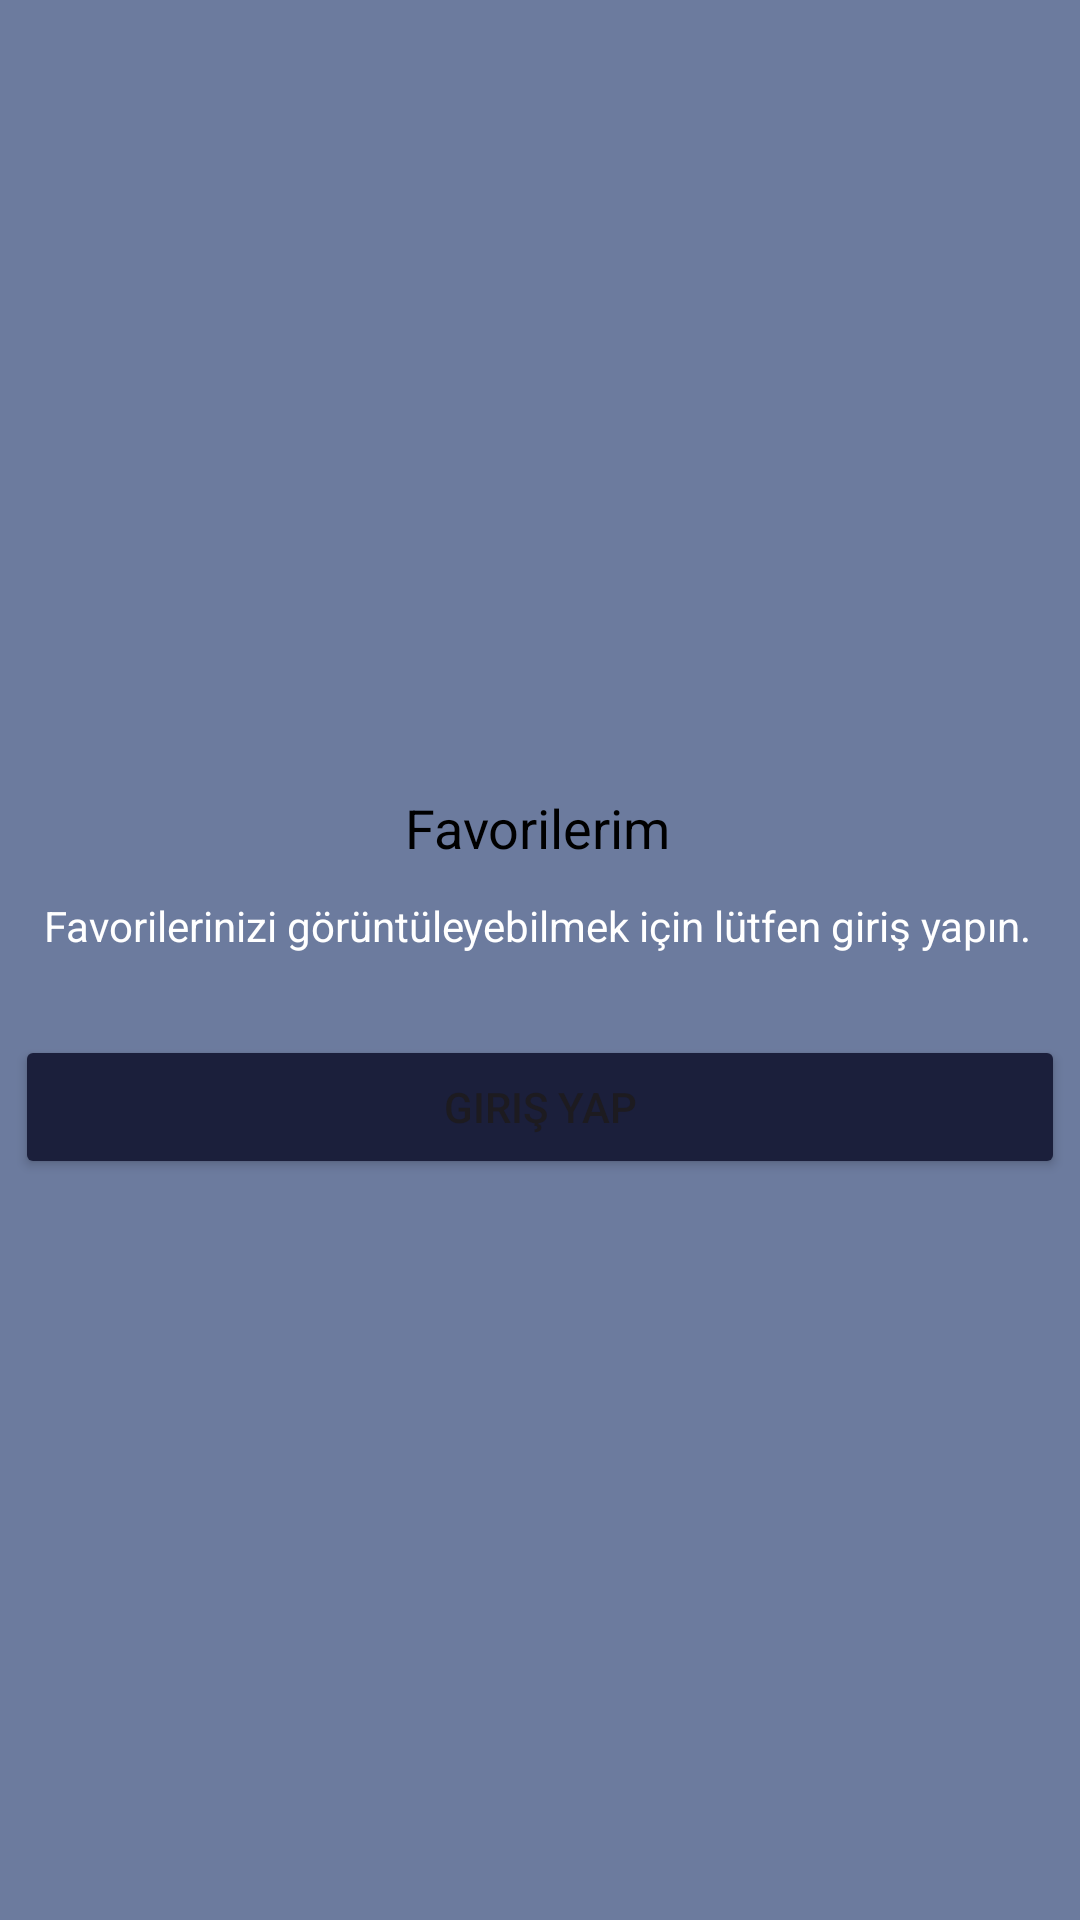

Layout XML and referenced resources for this Android screen:
<!-- AndroidManifest.xml: application theme Theme.BeyazperdeProjesi -->
<!-- res/layout/fragment_giris_message.xml -->
<?xml version="1.0" encoding="utf-8"?>
<androidx.constraintlayout.widget.ConstraintLayout
    xmlns:android="http://schemas.android.com/apk/res/android"
    xmlns:app="http://schemas.android.com/apk/res-auto"
    xmlns:tools="http://schemas.android.com/tools"
    android:layout_width="match_parent"
    android:layout_height="match_parent"
    tools:context=".view.GirisMessageFragment"
    android:background="#6C7B9E">

    <TextView
        android:id="@+id/textView2"
        android:layout_width="wrap_content"
        android:layout_height="wrap_content"
        android:layout_marginBottom="352dp"
        android:text="Favorilerim"
        android:textSize="18dp"
        android:textColor="#000000"
        app:layout_constraintBottom_toBottomOf="parent"
        app:layout_constraintEnd_toEndOf="parent"
        app:layout_constraintHorizontal_bias="0.498"
        app:layout_constraintStart_toStartOf="parent" />

    <ImageView
        android:id="@+id/imageView2"
        android:layout_width="186dp"
        android:layout_height="134dp"
        android:layout_marginTop="50dp"
        android:layout_marginBottom="10dp"
        android:src="@drawable/smile"
        app:layout_constraintBottom_toTopOf="@+id/textView2"
        app:layout_constraintEnd_toEndOf="parent"
        app:layout_constraintHorizontal_bias="0.497"
        app:layout_constraintStart_toStartOf="parent"
        app:layout_constraintTop_toTopOf="parent"
        app:layout_constraintVertical_bias="0.826" />

    <TextView
        android:id="@+id/textView3"
        android:layout_width="wrap_content"
        android:layout_height="wrap_content"
        android:layout_marginTop="10dp"
        android:layout_marginBottom="20dp"
        android:text="Favorilerinizi görüntüleyebilmek için lütfen giriş yapın."
        android:textColor="#FFFFFF"
        app:layout_constraintBottom_toBottomOf="parent"
        app:layout_constraintEnd_toEndOf="parent"
        app:layout_constraintHorizontal_bias="0.481"
        app:layout_constraintStart_toStartOf="parent"
        app:layout_constraintTop_toBottomOf="@+id/textView2"
        app:layout_constraintVertical_bias="0.003" />

    <Button
        android:id="@+id/buttonGiris"
        android:layout_width="350dp"
        android:layout_height="wrap_content"
        android:layout_marginTop="20dp"
        android:text="Giriş Yap"
        android:backgroundTint="#1B1F3B"
        app:layout_constraintBottom_toBottomOf="parent"
        app:layout_constraintEnd_toEndOf="parent"
        app:layout_constraintStart_toStartOf="parent"
        app:layout_constraintTop_toBottomOf="@+id/textView3"
        app:layout_constraintVertical_bias="0.028" />

</androidx.constraintlayout.widget.ConstraintLayout>
<!-- resources referenced by this layout -->
<resources>
  <style name="Theme.BeyazperdeProjesi" parent="Base.Theme.BeyazperdeProjesi">
  
      <item name="android:statusBarColor">@color/status_bar_color</item>
  
      </style>
  <style name="Base.Theme.BeyazperdeProjesi" parent="Theme.Material3.DayNight.NoActionBar">
          
          
      </style>
  <color name="status_bar_color">#131313</color>
</resources>
